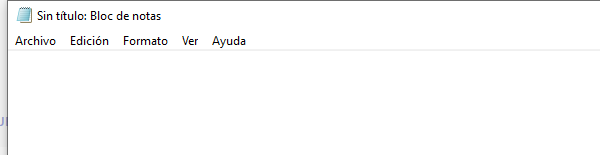
Task: Nueva version del proyecto platzi
Workflow: EscribirTextoEnNotePad

Step 1: Abrir aplicación Notepad - Escribir mi primer Texto on the element in window 'Sin título: Bloc de notas' (notepad.exe)
